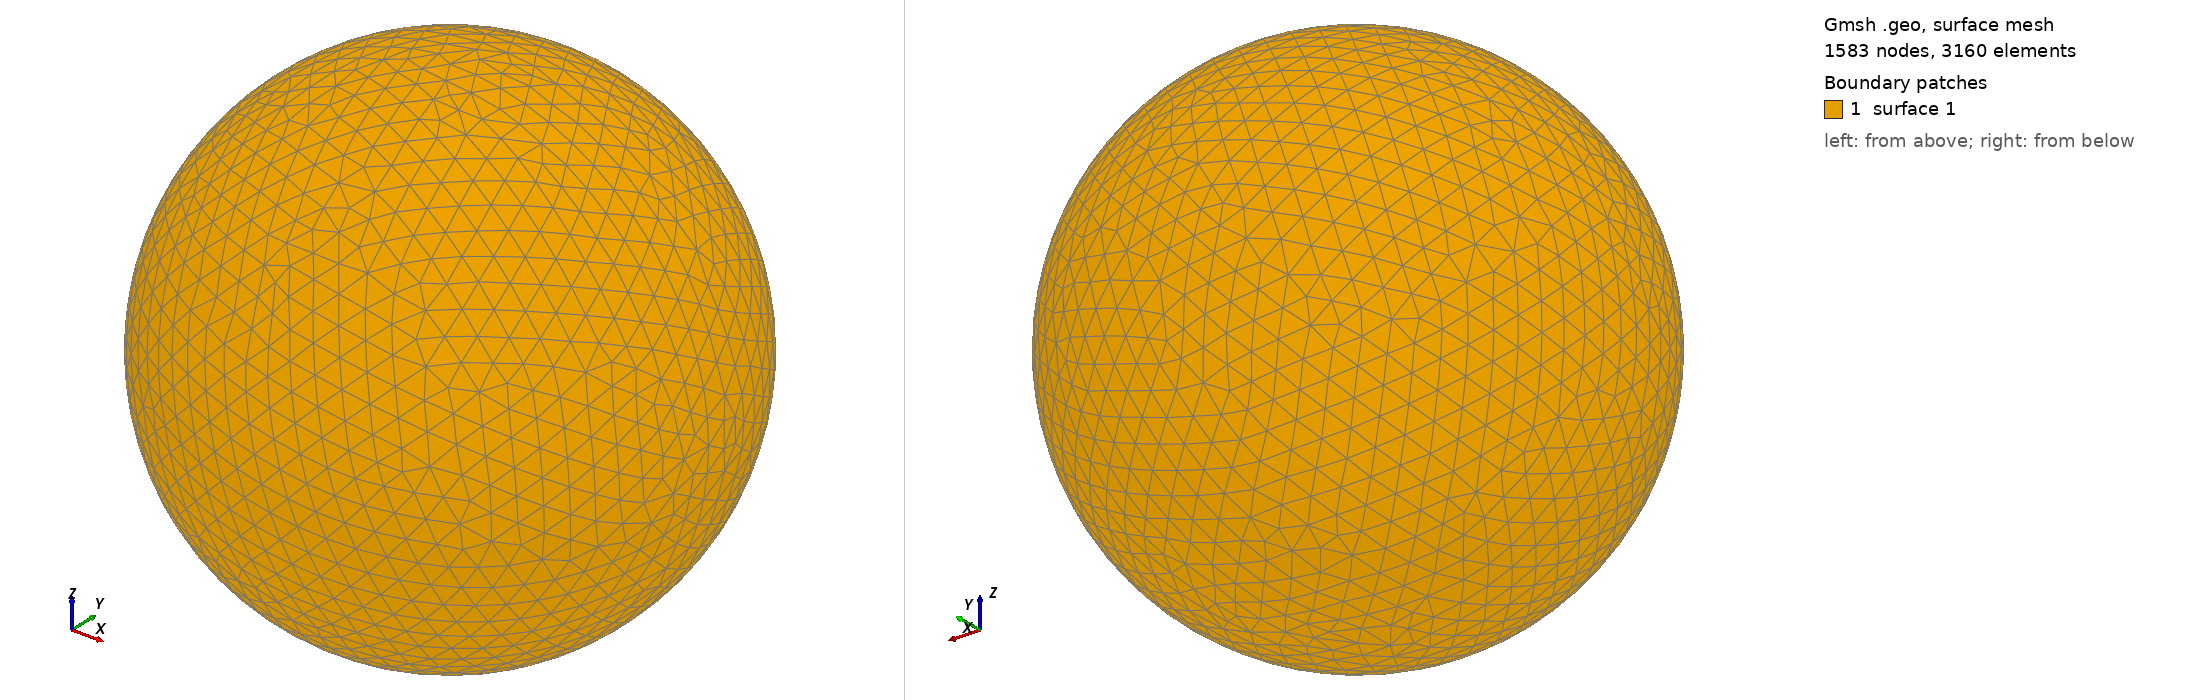

Gmsh geometry script, surface-meshed: 1583 nodes, 3160 surface elements. Boundary patches (legend numbers): 1 surface 1. Left view from above one corner, right view from below the opposite corner. The script declares no physical surfaces, so the legend lists its geometric surfaces. The drawing asked Gmsh for element sizes between 1% and 20% of the model's largest extent; the script's own settings can give other sizes.

=== shot1249.geo (drawn) ===
SetFactory("OpenCASCADE");
Point(1) = {0,0,0,0};
Sphere(1) = {0,0,0,0.03232000};
MeshSize{ PointsOf{ Surface{:}; } } = 0.003232000;
Mesh.ElementOrder=1;
Mesh.Format=39;
